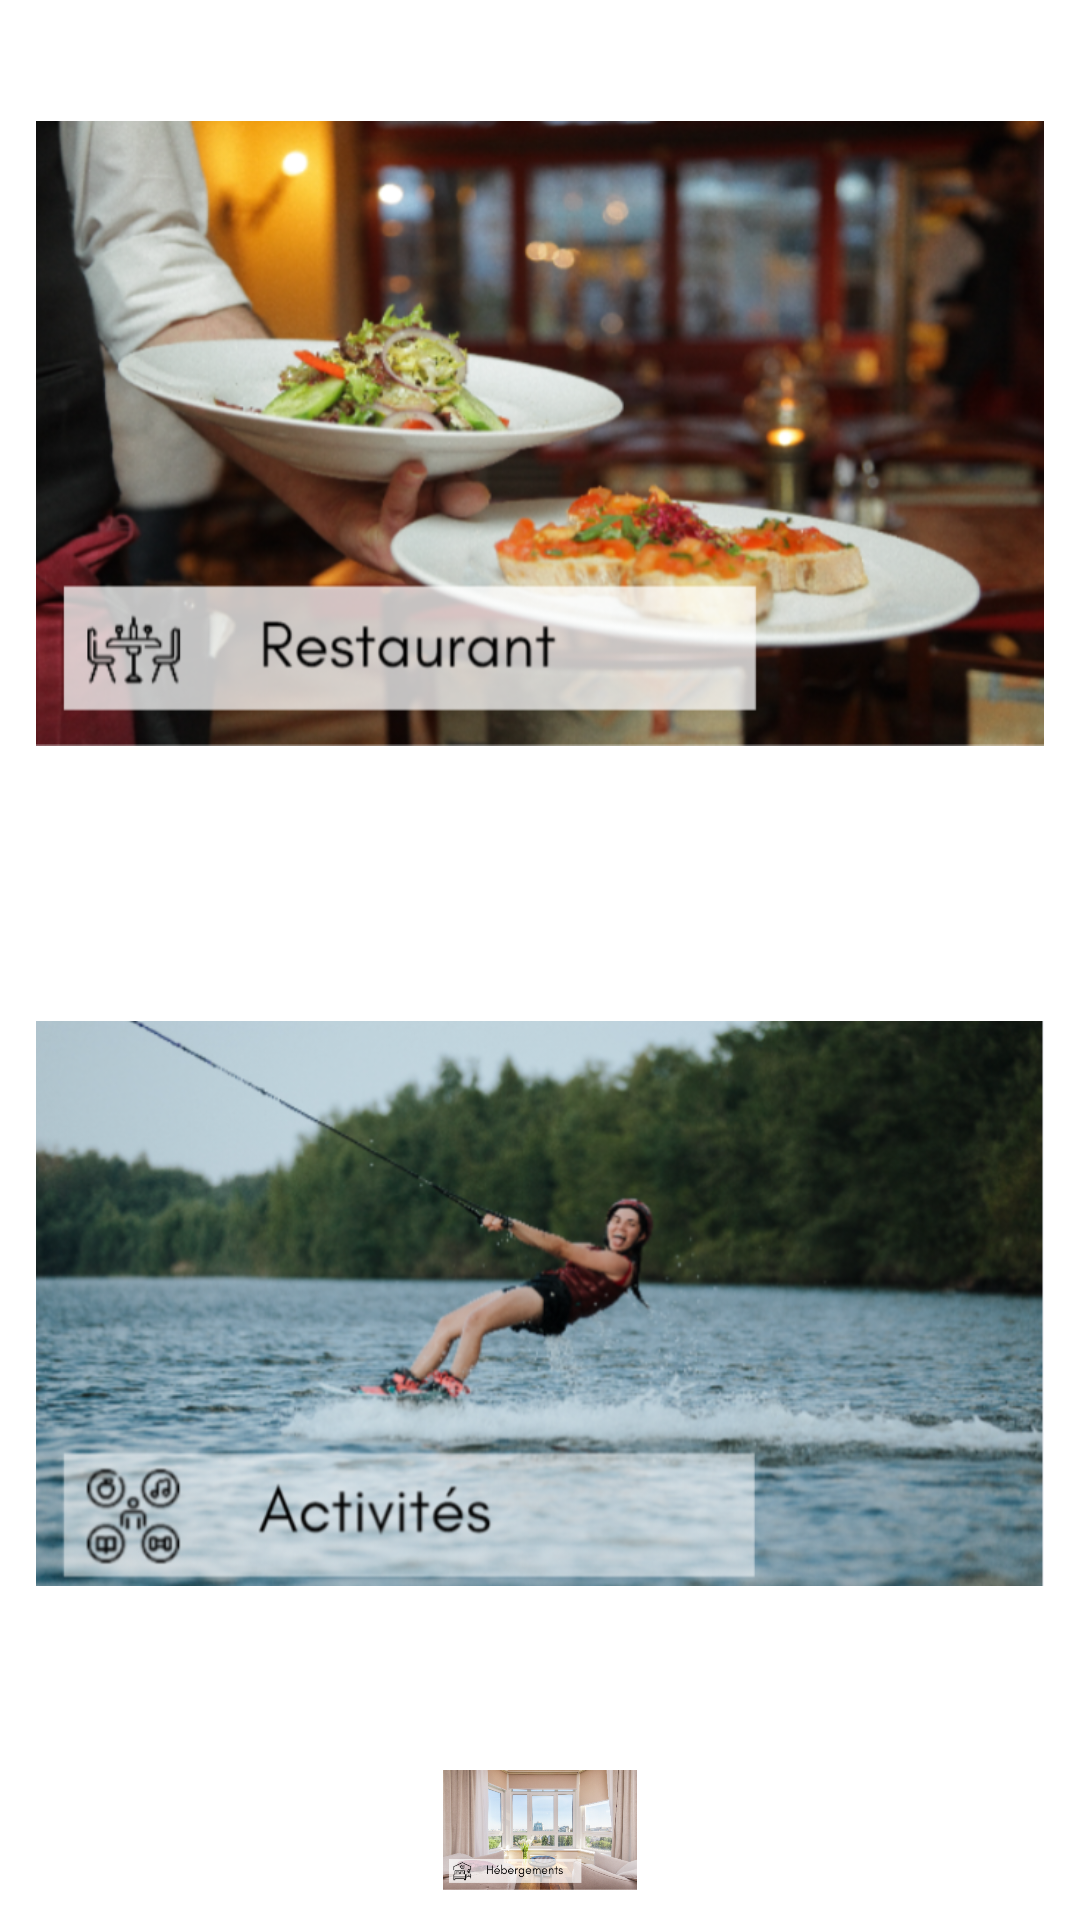

Here is an Android app screen rendered from its layout file. Give the layout XML and the strings, colors and styles it references.
<!-- AndroidManifest.xml: application theme Theme.PocketGuide -->
<!-- res/layout/activity_5.xml -->
<?xml version="1.0" encoding="utf-8"?>
<RelativeLayout xmlns:android="http://schemas.android.com/apk/res/android"
    xmlns:app="http://schemas.android.com/apk/res-auto"
    xmlns:tools="http://schemas.android.com/tools"
    android:layout_width="match_parent"
    android:layout_height="match_parent"
    tools:context=".Activity5">

    <LinearLayout
        android:layout_width="match_parent"
        android:layout_height="match_parent"
        android:orientation="vertical">

        <ImageButton
            android:id="@+id/imageButton"
            android:layout_width="match_parent"
            android:layout_height="289dp"
            android:backgroundTint="@color/white"
            android:scaleType="fitCenter"
            app:srcCompat="@drawable/restaurents" />

        <ImageButton
            android:id="@+id/imageButton1"
            android:layout_width="match_parent"
            android:layout_height="291dp"
            android:backgroundTint="@color/white"
            android:scaleType="fitCenter"
            app:srcCompat="@drawable/activites" />

        <ImageButton
            android:id="@+id/imageButton2"
            android:layout_width="match_parent"
            android:layout_height="wrap_content"
            app:srcCompat="@drawable/hebergement"
            android:scaleType="fitCenter"
            android:backgroundTint="@color/white"/>
    </LinearLayout>

</RelativeLayout>
<!-- resources referenced by this layout -->
<resources>
  <color name="white">#FFFFFFFF</color>
  <!-- drawable activites: png bitmap (drawable, 632006 bytes) -->
  <!-- drawable hebergement: png bitmap (drawable, 590377 bytes) -->
  <!-- drawable restaurents: png bitmap (drawable, 697757 bytes) -->
  <style name="Theme.PocketGuide" parent="Theme.MaterialComponents.DayNight.NoActionBar">
          
          <item name="colorPrimary">@color/purple_500</item>
          <item name="colorPrimaryVariant">@color/purple_700</item>
          <item name="colorOnPrimary">@color/white</item>
          
          <item name="colorSecondary">@color/teal_200</item>
          <item name="colorSecondaryVariant">@color/teal_700</item>
          <item name="colorOnSecondary">@color/black</item>
          
          <item name="android:statusBarColor">?attr/colorPrimaryVariant</item>
          
      </style>
  <color name="purple_500">#FF6200EE</color>
  <color name="purple_700">#FF3700B3</color>
  <color name="teal_200">#FF03DAC5</color>
  <color name="teal_700">#FF018786</color>
  <color name="black">#FF000000</color>
</resources>
